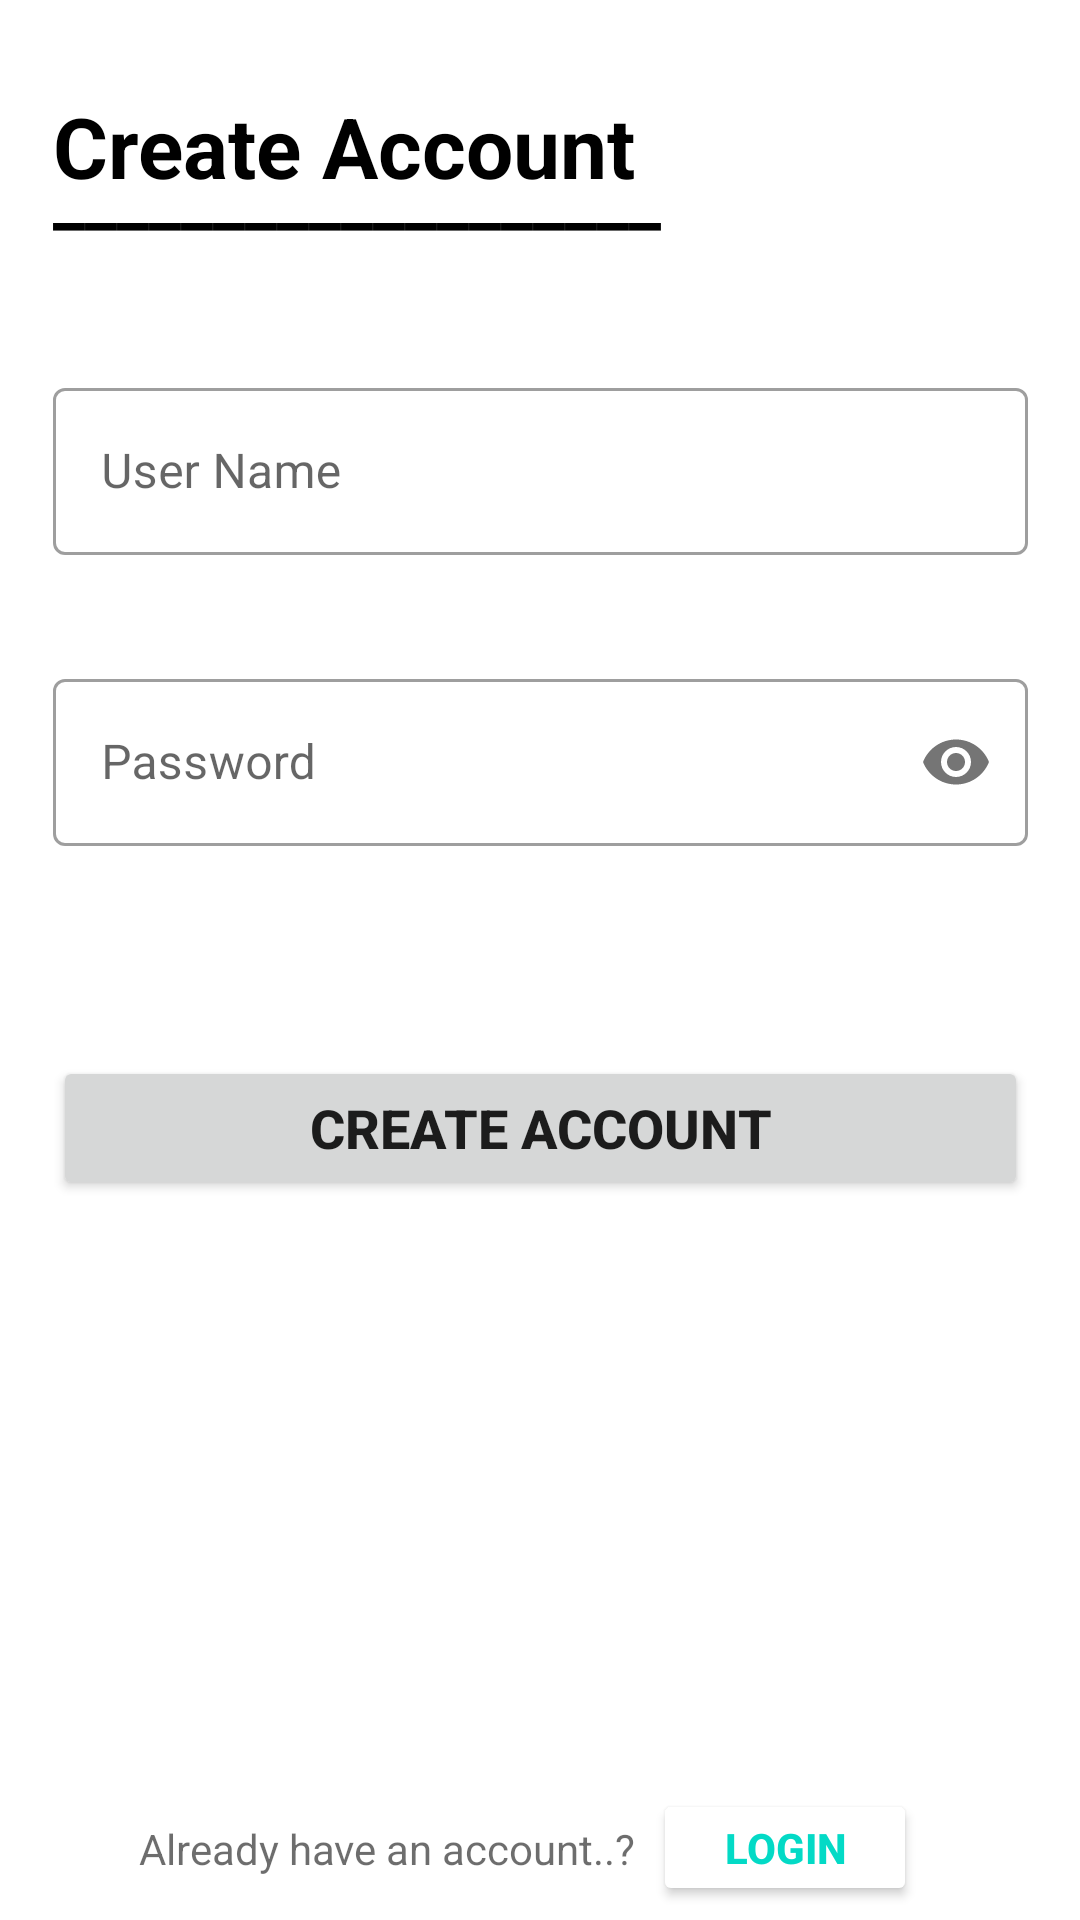

The Android layout XML behind this screen, and the referenced resources:
<!-- AndroidManifest.xml: activity theme RemoveActionBar -->
<!-- res/layout/activity_create_ac.xml -->
<?xml version="1.0" encoding="utf-8"?>
<androidx.constraintlayout.widget.ConstraintLayout xmlns:android="http://schemas.android.com/apk/res/android"
    xmlns:app="http://schemas.android.com/apk/res-auto"
    xmlns:tools="http://schemas.android.com/tools"
    android:layout_width="match_parent"
    android:layout_height="match_parent"
    tools:context=".CreateAcActivity">

    <com.google.android.material.textfield.TextInputLayout
        android:id="@+id/createPassID"
        style="@style/Widget.MaterialComponents.TextInputLayout.OutlinedBox"
        android:layout_width="0dp"
        android:layout_height="wrap_content"
        android:layout_marginTop="36dp"
        app:layout_constraintEnd_toEndOf="@+id/CreateUserID"
        app:layout_constraintHorizontal_bias="0.0"
        app:layout_constraintStart_toStartOf="@+id/CreateUserID"
        app:layout_constraintTop_toBottomOf="@+id/CreateUserID"
        app:passwordToggleEnabled="true">

        <com.google.android.material.textfield.TextInputEditText
            android:layout_width="match_parent"
            android:layout_height="wrap_content"
            android:hint="Password"
            android:inputType="textPassword"
            tools:layout_editor_absoluteX="50dp"
            tools:layout_editor_absoluteY="398dp" />
    </com.google.android.material.textfield.TextInputLayout>

    <com.google.android.material.textfield.TextInputLayout
        android:id="@+id/CreateUserID"
        style="@style/Widget.MaterialComponents.TextInputLayout.OutlinedBox"
        android:layout_width="325dp"
        android:layout_height="wrap_content"
        android:layout_marginTop="124dp"
        app:layout_constraintEnd_toEndOf="parent"
        app:layout_constraintStart_toStartOf="parent"
        app:layout_constraintTop_toTopOf="parent">

        <com.google.android.material.textfield.TextInputEditText
            android:layout_width="match_parent"
            android:layout_height="wrap_content"
            android:hint="User Name"
            tools:layout_editor_absoluteX="53dp"
            tools:layout_editor_absoluteY="150dp" />
    </com.google.android.material.textfield.TextInputLayout>

    <TextView
        android:id="@+id/textView9"
        android:layout_width="wrap_content"
        android:layout_height="wrap_content"
        android:text="___________________"
        android:textColor="#000000"
        android:textSize="24sp"
        android:textStyle="bold"
        app:layout_constraintBottom_toBottomOf="parent"
        app:layout_constraintEnd_toEndOf="parent"
        app:layout_constraintHorizontal_bias="0.0"
        app:layout_constraintStart_toStartOf="@+id/CreateUserID"
        app:layout_constraintTop_toTopOf="parent"
        app:layout_constraintVertical_bias="0.07999998" />

    <TextView
        android:id="@+id/textView11"
        android:layout_width="wrap_content"
        android:layout_height="wrap_content"
        android:text="Create Account"
        android:textColor="#000000"
        android:textSize="28sp"
        android:textStyle="bold"
        app:layout_constraintBottom_toBottomOf="parent"
        app:layout_constraintEnd_toEndOf="parent"
        app:layout_constraintHorizontal_bias="0.0"
        app:layout_constraintStart_toStartOf="@+id/CreateUserID"
        app:layout_constraintTop_toTopOf="parent"
        app:layout_constraintVertical_bias="0.050000012" />

    <TextView
        android:id="@+id/textView8"
        android:layout_width="170dp"
        android:layout_height="wrap_content"
        android:text="Already have an account..?"
        android:textColor="#92000000"
        android:textSize="14sp"
        app:layout_constraintBottom_toBottomOf="parent"
        app:layout_constraintEnd_toEndOf="parent"
        app:layout_constraintHorizontal_bias="0.244"
        app:layout_constraintStart_toStartOf="parent"
        app:layout_constraintTop_toTopOf="parent"
        app:layout_constraintVertical_bias="0.977" />

    <Button
        android:id="@+id/logInBackID"
        android:layout_width="wrap_content"
        android:layout_height="39dp"
        android:backgroundTint="#FFFFFF"
        android:text="LogIn"
        android:textColor="#FF03DAC6"
        android:textSize="14sp"
        android:textStyle="bold"
        app:layout_constraintBottom_toBottomOf="parent"
        app:layout_constraintEnd_toEndOf="parent"
        app:layout_constraintHorizontal_bias="0.8"
        app:layout_constraintStart_toStartOf="parent"
        app:layout_constraintTop_toTopOf="parent"
        app:layout_constraintVertical_bias="0.992"
        app:shapeAppearance="@style/AppTheme" />

    <Button
        android:id="@+id/createButtonID"
        android:layout_width="0dp"
        android:layout_height="wrap_content"
        android:layout_marginTop="70dp"
        android:text="Create Account"
        android:textSize="18sp"
        android:textStyle="bold"
        app:layout_constraintEnd_toEndOf="@+id/createPassID"
        app:layout_constraintHorizontal_bias="0.0"
        app:layout_constraintStart_toStartOf="@+id/createPassID"
        app:layout_constraintTop_toBottomOf="@+id/createPassID" />
</androidx.constraintlayout.widget.ConstraintLayout>
<!-- resources referenced by this layout -->
<resources>
  <style name="AppTheme" parent="Theme.MaterialComponents.Light">
          
          <item name="colorPrimary">@color/colorPrimary</item>
          <item name="colorPrimaryDark">@color/colorPrimaryDark</item>
          <item name="colorAccent">@color/colorAccent</item>
      </style>
  <style name="RemoveActionBar" parent="Theme.MaterialComponents.Light.NoActionBar">
          <item name="colorPrimary">#03DAC6</item>
          <item name="colorPrimaryDark">#03DAC6</item>
          <item name="colorAccent">@color/colorAccent</item>
      </style>
  <color name="colorPrimary">#03DAC6</color>
  <color name="colorPrimaryDark">#03DAC6</color>
  <color name="colorAccent">#03DAC6</color>
</resources>
